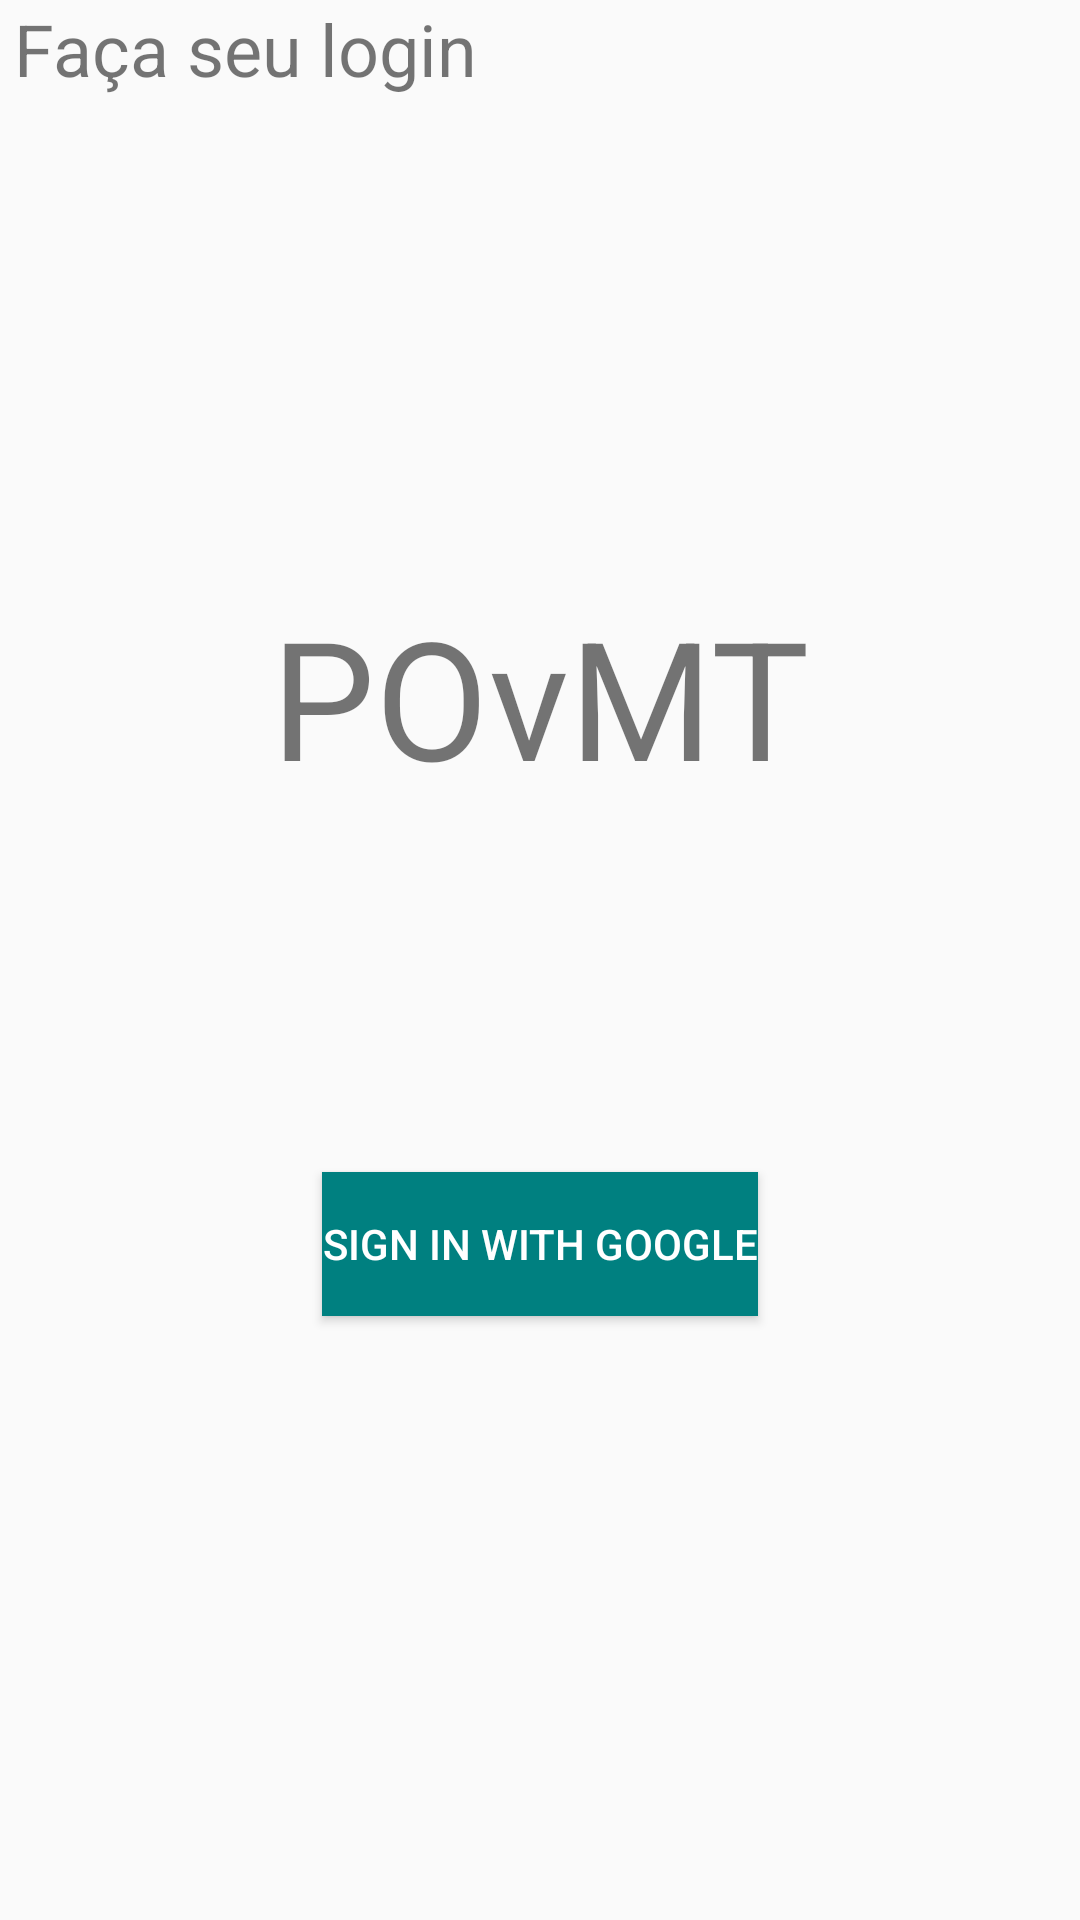

Reconstruct the res/layout file that produces this screen, plus the resources it refers to.
<!-- AndroidManifest.xml: application theme AppTheme -->
<!-- res/layout/activity_login.xml -->
<?xml version="1.0" encoding="utf-8"?>
<LinearLayout
    xmlns:android="http://schemas.android.com/apk/res/android"
    xmlns:tools="http://schemas.android.com/tools"
    android:layout_width="match_parent"
    android:layout_height="match_parent"
    android:paddingBottom="@dimen/activity_vertical_margin"
    android:paddingLeft="@dimen/activity_horizontal_margin"
    android:paddingRight="@dimen/activity_horizontal_margin"
    android:paddingTop="@dimen/activity_vertical_margin"
    tools:context=".views.LoginActivity"
    android:weightSum="1"
    android:orientation="vertical">

    <TextView
        android:id="@+id/tv_activity_name"
        android:layout_width="match_parent"
        android:layout_height="0dp"
        android:text="@string/title_activity_login"
        android:textSize="24sp"
        android:textAlignment="textStart"
        android:layout_marginStart="5dp"
        android:layout_weight="0.33" />

    <TextView
        android:id="@+id/tv_app_name"
        android:layout_width="183dp"
        android:layout_height="0dp"
        android:text="@string/app_name"
        android:textSize="55sp"
        android:textAlignment="center"
        android:layout_gravity="center"
        android:layout_weight="0.33" />

    <Button
        android:id="@+id/bt_login"
        android:layout_width="wrap_content"
        android:layout_height="wrap_content"
        android:text="@string/login"
        android:textColor="@color/white"
        android:background="@color/teal"
        android:layout_gravity="center_horizontal"/>

</LinearLayout>
<!-- resources referenced by this layout -->
<resources>
  <color name="teal">#008080</color>
  <color name="white">#ffffff</color>
  <string name="app_name">POvMT</string>
  <string name="login">Sign in with Google</string>
  <string name="title_activity_login">Faça seu login</string>
  <style name="AppTheme" parent="Theme.AppCompat.Light.DarkActionBar">
          <item name="android:actionBarStyle">@style/MyActionBar</item>
          <item name="actionBarStyle">@style/MyActionBar</item>
      </style>
  <style name="MyActionBar" parent="@style/Widget.AppCompat.Light.ActionBar.Solid.Inverse">
          <item name="android:background">@color/white</item>
          <item name="background">@color/teal</item>
      </style>
</resources>
